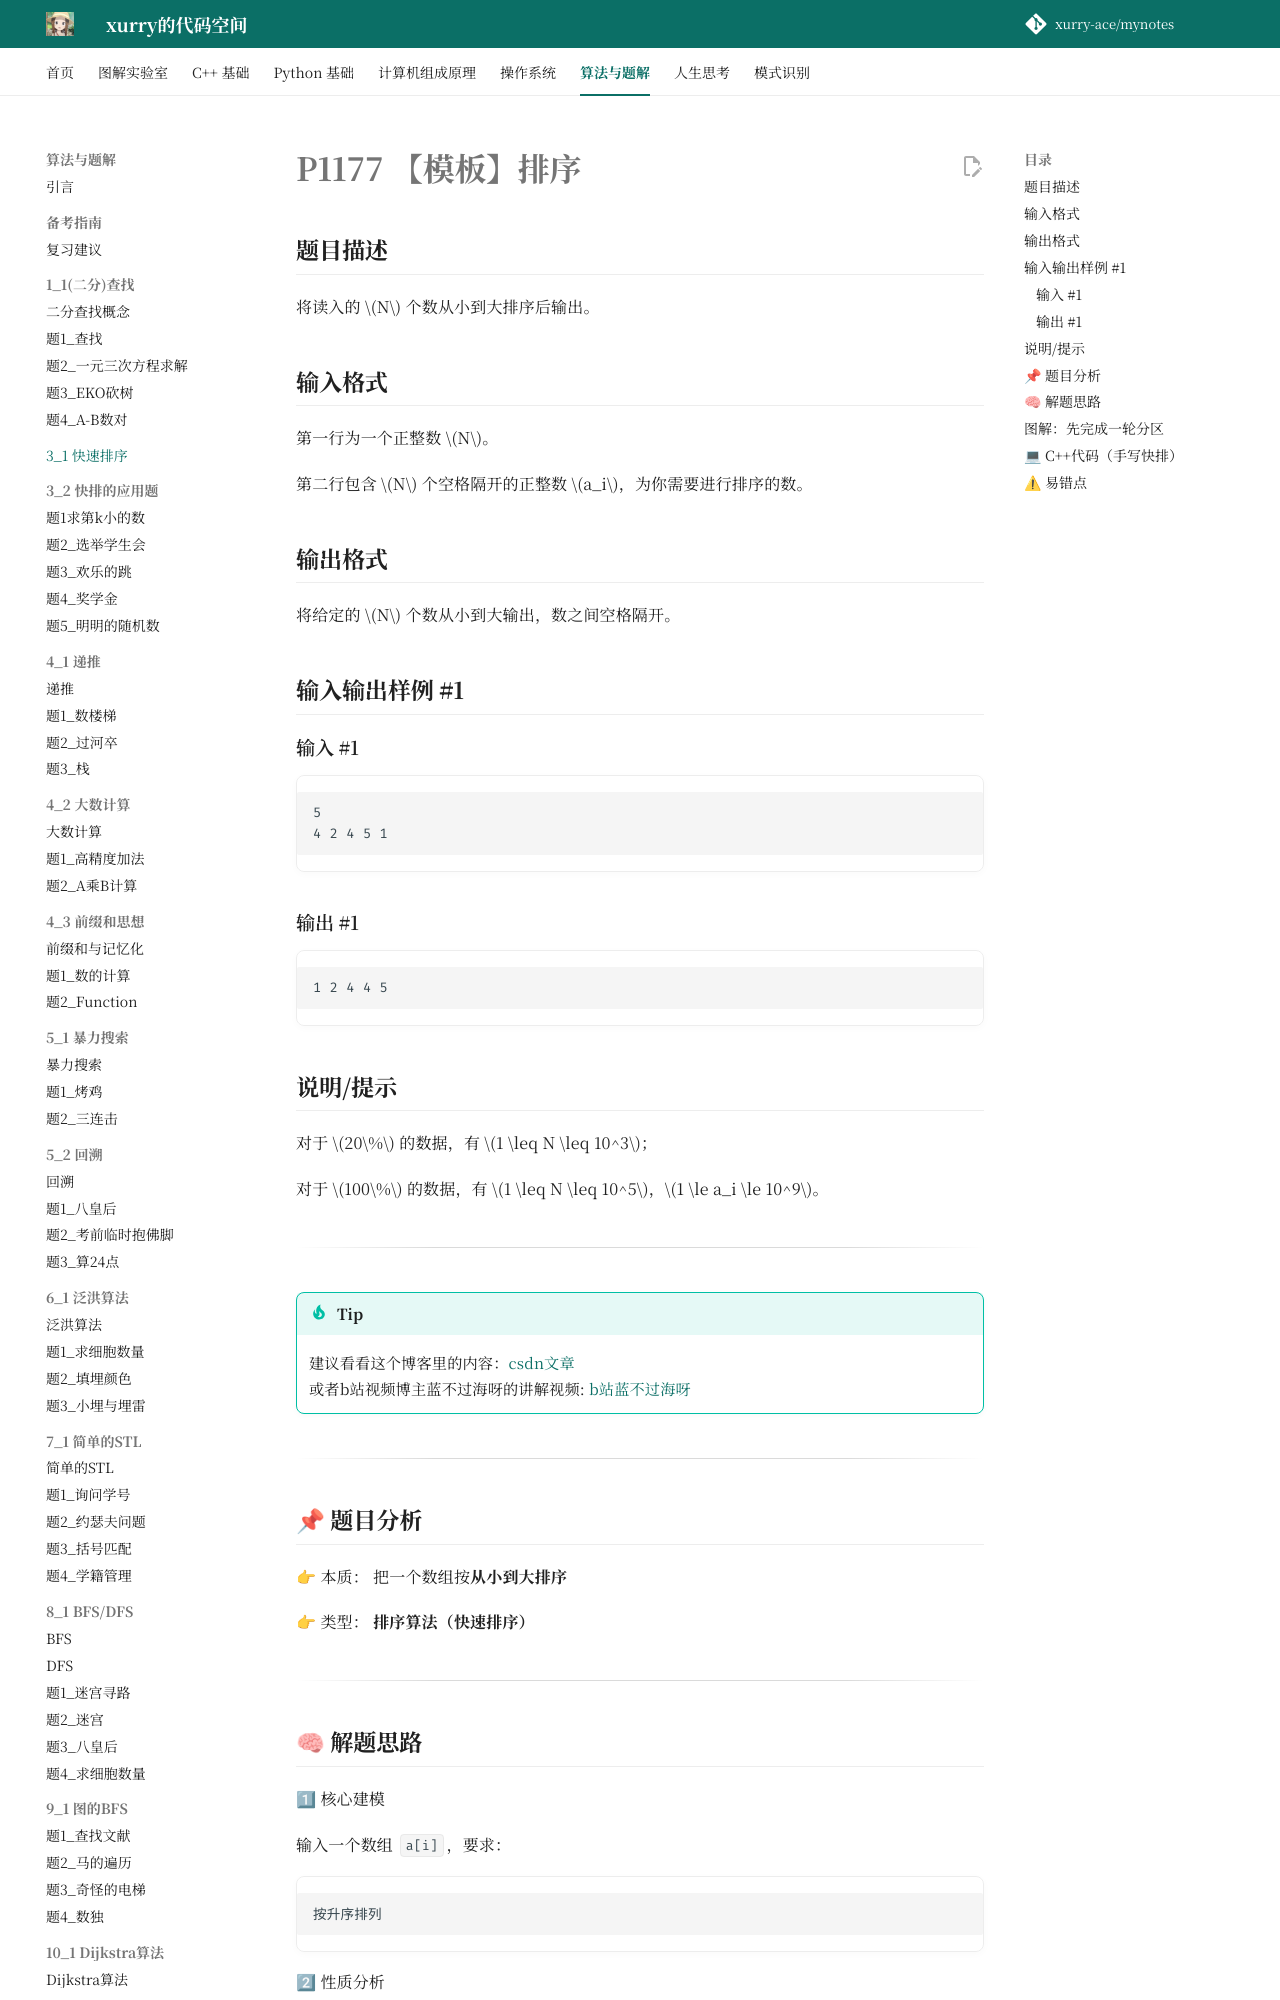

repository: xurry-ace/mynotes · page: 洛谷题目/3_1/快速排序/index.html · generator: mkdocs

# P1177 【模板】排序

## 题目描述

将读入的 $N$ 个数从小到大排序后输出。

## 输入格式

第一行为一个正整数 $N$。

第二行包含 $N$ 个空格隔开的正整数 $a_i$，为你需要进行排序的数。

## 输出格式

将给定的 $N$ 个数从小到大输出，数之间空格隔开。

## 输入输出样例 #1

### 输入 #1

```
5
4 2 4 5 1
```

### 输出 #1

```
1 2 4 4 5
```

## 说明/提示

对于 $20\%$ 的数据，有 $1 \leq N \leq 10^3$；

对于 $100\%$ 的数据，有 $1 \leq N \leq 10^5$，$1 \le a_i \le 10^9$。


---

!!! tip 
    建议看看这个博客里的内容：[csdn文章](https://blog.csdn.net/2401_88240248/article/details/154882598?ops_request_misc=&request_id=&biz_id=102&utm_term=%E5%BF%AB%E9%80%9F%E6%8E%92%E5%BA%8F&utm_medium=distribute.pc_search_result.none-task-blog-2~all~sobaiduweb~default-0-154882598.nonecase&spm=1018.2226.3001.4187)  
    或者b站视频博主蓝不过海呀的讲解视频: [b站蓝不过海呀](https://www.bilibili.com/video/BV1y4421Z7hK/?spm_id_from=333.337.search-card.all.click&vd_source=9d6007eb667914c70fcea21cc1a516ed)

--- 
## 📌 题目分析

👉 本质：
把一个数组按**从小到大排序**

👉 类型：
**排序算法（快速排序）**

---
